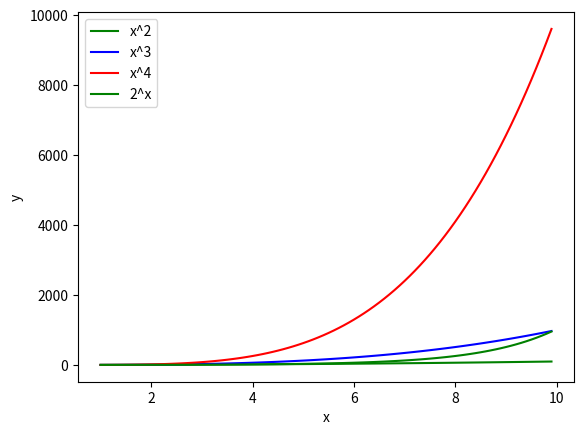

Generate this figure with matplotlib:
# 25 Sept 2019
# [redacted]
# Lecture 2
import matplotlib.pyplot as plt
import numpy as np

x = np.arange(1.0, 10.0, 0.1)

plt.plot(x, x**2, 'g-', label='x^2')
plt.plot(x, x**3, 'b-', label='x^3')
plt.plot(x, x**4, 'r-', label='x^4')
plt.plot(x, 2**x, 'g-', label='2^x')

plt.xlabel('x')
plt.ylabel('y')
plt.legend()
plt.show()
